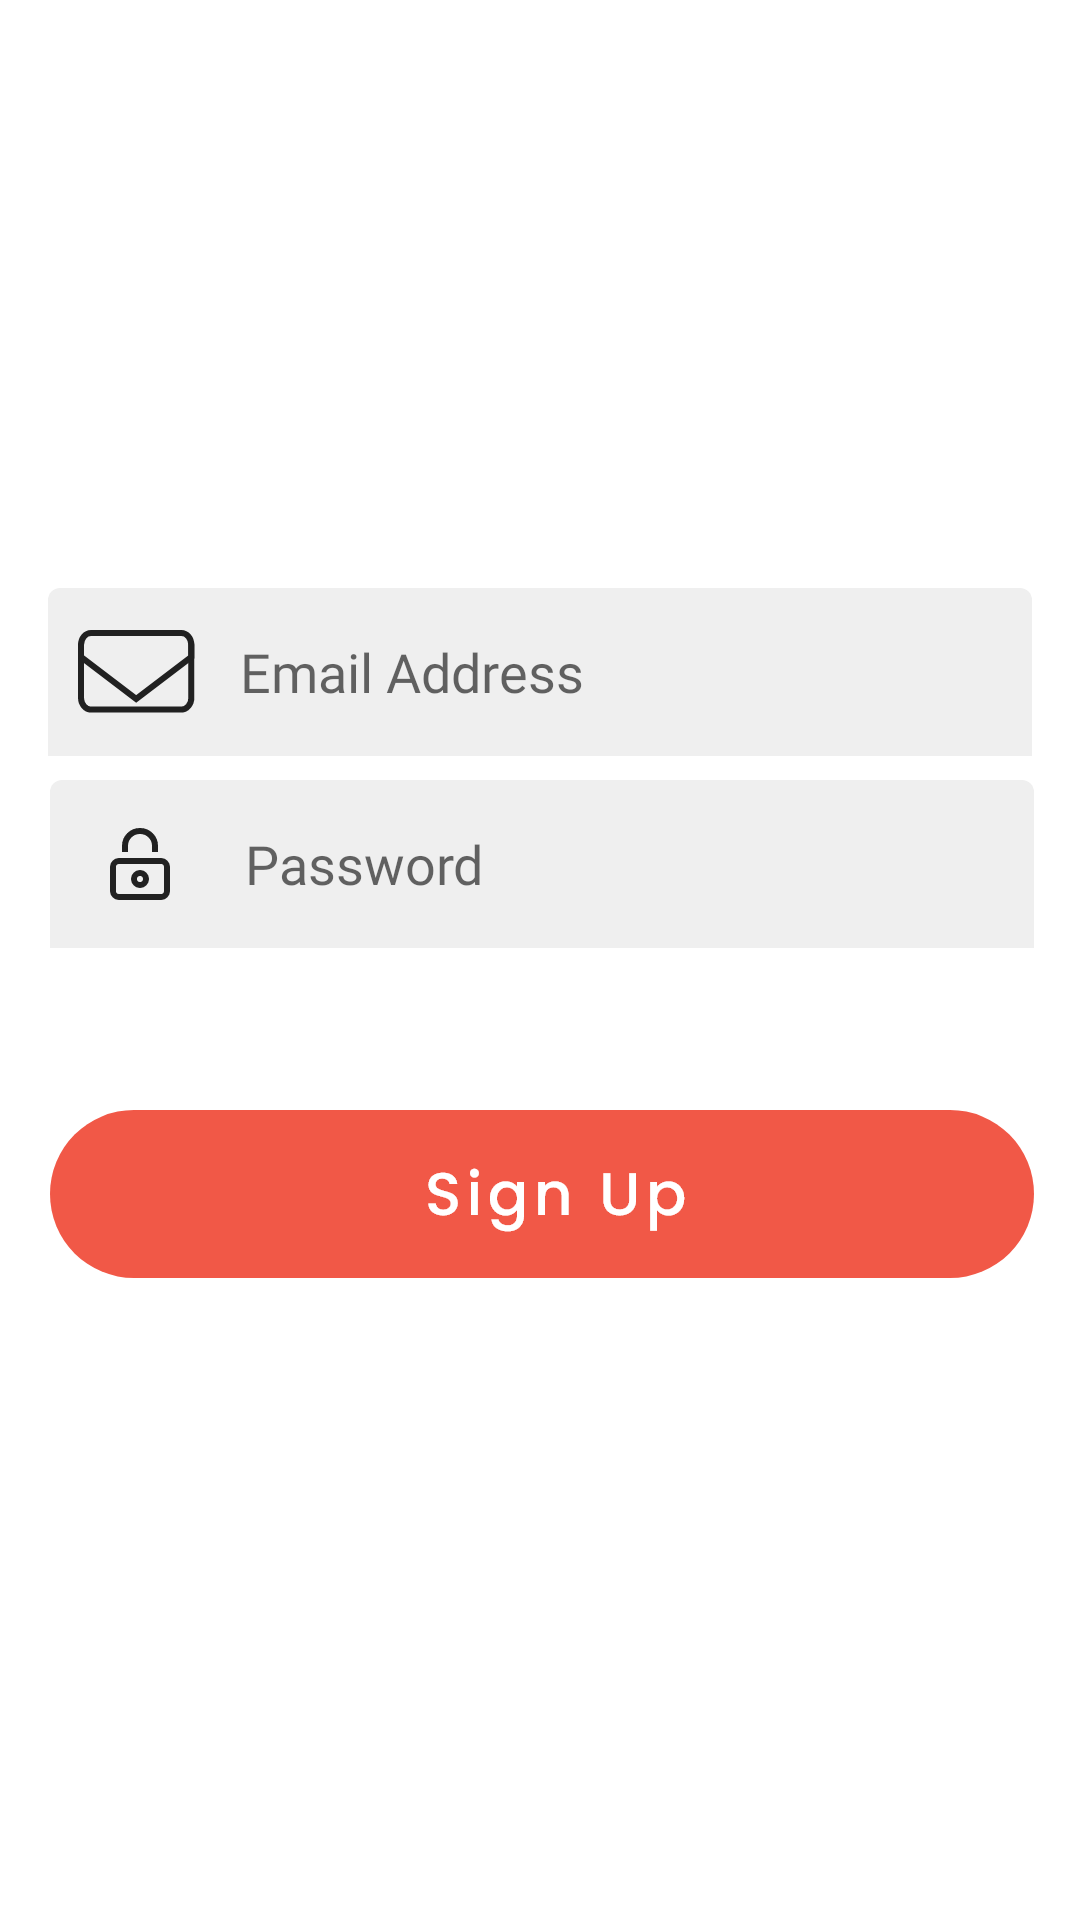

Reconstruct the res/layout file that produces this screen, plus the resources it refers to.
<!-- AndroidManifest.xml: application theme Theme.NewsApp -->
<!-- res/layout/fragment_sign_up_email_and_password.xml -->
<?xml version="1.0" encoding="utf-8"?>
<layout xmlns:android="http://schemas.android.com/apk/res/android"
    xmlns:app="http://schemas.android.com/apk/res-auto"
    xmlns:tools="http://schemas.android.com/tools">

    <data>

    </data>

    <androidx.constraintlayout.widget.ConstraintLayout
        android:id="@+id/constraintLayout"
        android:layout_width="match_parent"
        android:layout_height="match_parent"
        android:background="@drawable/group1"
        tools:context=".fragments.SignUpEmailAndPasswordFragment">

        <EditText
            android:id="@+id/EmailSignUp"
            android:layout_width="wrap_content"
            android:layout_height="wrap_content"
            android:autofillHints=""
            android:background="@drawable/email"
            android:drawableStart="@drawable/letter"
            android:drawablePadding="15sp"
            android:ems="10"
            android:fontFamily="@font/poppins"
            android:hint="@string/email_addresss"
            android:inputType="textWebEmailAddress|textPersonName"
            android:minHeight="48dp"
            android:paddingStart="10sp"
            android:paddingEnd="2sp"
            android:textColor="#565656"
            android:textSize="18sp"
            app:layout_constraintBottom_toTopOf="@+id/guideline14"
            app:layout_constraintEnd_toEndOf="parent"
            app:layout_constraintHorizontal_bias="0.50"
            app:layout_constraintStart_toStartOf="parent"
            app:layout_constraintTop_toTopOf="@+id/guideline13" />

        <EditText
            android:id="@+id/PasswordSignUp"
            android:layout_width="wrap_content"
            android:layout_height="wrap_content"
            android:autofillHints=""
            android:background="@drawable/email"
            android:drawableStart="@drawable/lock"
            android:drawablePadding="25sp"
            android:ems="10"
            android:fontFamily="@font/poppins"
            android:hint="@string/passwordd"
            android:inputType="textPersonName|textPassword"
            android:minHeight="48dp"
            android:paddingStart="20sp"
            android:paddingEnd="2sp"
            android:textColor="#565656"
            android:textSize="18sp"
            app:layout_constraintBottom_toTopOf="@+id/guideline15"
            app:layout_constraintEnd_toEndOf="parent"
            app:layout_constraintHorizontal_bias="0.516"
            app:layout_constraintStart_toStartOf="parent"
            app:layout_constraintTop_toTopOf="@+id/guideline14" />

        <ImageButton
            android:id="@+id/signUpBtn"
            android:layout_width="wrap_content"
            android:layout_height="wrap_content"
            android:background="@drawable/group12"
            app:layout_constraintBottom_toBottomOf="parent"
            app:layout_constraintEnd_toEndOf="parent"
            app:layout_constraintHorizontal_bias="0.518"
            app:layout_constraintStart_toStartOf="parent"
            app:layout_constraintTop_toTopOf="@+id/guideline15"
            app:layout_constraintVertical_bias="0.19"
            tools:ignore="ContentDescription,SpeakableTextPresentCheck" />

        <androidx.constraintlayout.widget.Guideline
            android:id="@+id/guideline13"
            android:layout_width="wrap_content"
            android:layout_height="wrap_content"
            android:orientation="horizontal"
            app:layout_constraintGuide_percent="0.3" />

        <androidx.constraintlayout.widget.Guideline
            android:id="@+id/guideline14"
            android:layout_width="wrap_content"
            android:layout_height="wrap_content"
            android:orientation="horizontal"
            app:layout_constraintGuide_percent="0.4" />

        <androidx.constraintlayout.widget.Guideline
            android:id="@+id/guideline15"
            android:layout_width="wrap_content"
            android:layout_height="wrap_content"
            android:orientation="horizontal"
            app:layout_constraintGuide_percent="0.5" />

    </androidx.constraintlayout.widget.ConstraintLayout>
</layout>
<!-- resources referenced by this layout -->
<resources>
  <!-- drawable email: png bitmap (drawable-hdpi, 1235 bytes) -->
  <!-- drawable group1: png bitmap (drawable-hdpi, 15361 bytes) -->
  <!-- drawable group12: png bitmap (drawable-hdpi, 4873 bytes) -->
  <!-- drawable letter: png bitmap (drawable-hdpi, 1083 bytes) -->
  <!-- drawable lock: png bitmap (drawable-hdpi, 631 bytes) -->
  <string name="email_addresss">Email Address</string>
  <string name="passwordd">Password</string>
  <style name="Theme.NewsApp" parent="Theme.MaterialComponents.DayNight.NoActionBar">
          
          <item name="colorPrimary">#F15847</item>
          <item name="colorPrimaryVariant">@color/black</item>
          <item name="colorOnPrimary">@color/black</item>
          
          <item name="colorSecondary">@color/teal_200</item>
          <item name="colorSecondaryVariant">@color/teal_700</item>
          <item name="colorOnSecondary">@color/black</item>
          
          <item name="android:statusBarColor">?attr/colorPrimaryVariant</item>
          
      </style>
  <color name="black">#FF000000</color>
  <color name="teal_200">#FF03DAC5</color>
  <color name="teal_700">#FF018786</color>
</resources>
